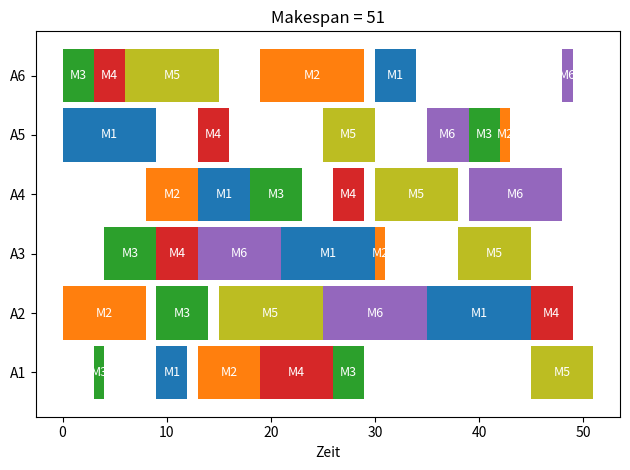

This chart was generated by the following Python code:

import time
import matplotlib.pyplot as plt


auftraege = [
[(2,1), (0,3), (1,6), (3,7), (2,3), (4,6)],
[(1,8), (2,5), (4,10), (5,10), (0,10), (3,4)],
[(2,5), (3,4), (5,8), (0,9), (1,1), (4,7)],
[(1,5), (0,5), (2,5), (3,3), (4,8), (5,9)],
[(0,9), (3,3), (4,5), (5,4), (2,3), (1,1)],
[(2,3), (3,3), (4,9), (1,10), (0,4), (5,1)]
]

anzahl_auftraege = len(auftraege)
anzahl_maschinen = 1 + max(m for job in auftraege for m, _ in job)
maschinenfarben = ['tab:blue','tab:orange','tab:green','tab:red','tab:olive','tab:purple','tab:grey','tab:cyan']

# restliche Bearbeitungszeit je Job und Index vorrechnen
restzeit_job = [
    [sum(d for _, d in job[i:]) for i in range(len(job)+1)]
    for job in auftraege
]

def branch_and_bound_with_memo_and_progress():
    za = [0]*anzahl_auftraege
    zm = [0]*anzahl_maschinen
    idx = [0]*anzahl_auftraege

    best = 9999
    plan = []
    cutted = 0

    print(f">>> Startlösung (Giffler–Thompson): Makespan={best}")
    visited = {}

    q = []
    q.append((0, za, zm, idx, [], 0))

    start_time = time.time()
    last_status = start_time
    nodes = 0

    def state_key(idx):
        return tuple(idx)

    while q:
        g, za, zm, idx, p, ms = q.pop()
        nodes += 1

        now = time.time()
        if now - last_status > 10:
            print(f"[{now-start_time:.1f}s] Knoten: {nodes}, Aktuell bestes Makespan: {best}, Queue: {len(q)}")
            last_status = now

        if g >= best:
            cutted+=1
            continue

        sk = state_key(idx)
        if sk in visited and visited[sk] <= g:
            continue
        visited[sk] = g

        if all(idx[i] == len(auftraege[i]) for i in range(anzahl_auftraege)):
            runtime = now - start_time
            print(f">>> [Lösung] Makespan={ms} (bisher Optimum={best}) nach {runtime:.1f}s, {nodes} Knoten, Cutted={cutted}")
            if ms < best:
                best, plan = ms, p
            continue
        
        # alle möglichen nächsten Operationen sammeln
        candidates = []

        for a in range(anzahl_auftraege):
            if idx[a] < len(auftraege[a]):
                m, d = auftraege[a][idx[a]]
                s = max(za[a], zm[m])
                candidates.append((a, m, d, s))

        # nur Suchordnung: kleinste Startzeit zuerst
        candidates.sort(key=lambda x: (x[3], -x[2]))

        for (a, m, d, s) in reversed(candidates):

                m, d = auftraege[a][idx[a]]
                s = max(za[a], zm[m])
                za2, zm2, idx2 = za[:], zm[:], idx[:]
                za2[a] = zm2[m] = s + d
                idx2[a] += 1
                ms2 = max(ms, s + d)

                ra = max(
                    za2[j] + restzeit_job[j][idx2[j]]
                    for j in range(anzahl_auftraege)
                )
                rm = max(zm2[i] + sum(dd for j in range(anzahl_auftraege)
                                      for mi, dd in auftraege[j][idx2[j]:] if mi == i)
                         for i in range(anzahl_maschinen))

                g2 = max(ms2, ra, rm)
        
                if g2 < best:
                    q.append((g2, za2, zm2, idx2, p + [(a, m, s, d)], ms2))
                else:
                    cutted+=1

    print(f"\nFERTIG. Optimum: {best}. Gesamtknoten: {nodes}. Laufzeit: {time.time()-start_time:.1f} Sekunden.")

    return plan, best

if __name__ == "__main__":
    plan, makespan = branch_and_bound_with_memo_and_progress()

    print("\n[Optimum]:")
    for a, m, s, d in plan:
        print(f"  A{a+1} M{m+1} [{s}-{s+d}]")

    fig, ax = plt.subplots()
    for a, m, s, d in plan:
        ax.broken_barh([(s, d)], (a*10, 9), facecolors=maschinenfarben[m % len(maschinenfarben)])
        ax.text(s + d/2, a*10 + 4.5, f"M{m+1}", ha='center', va='center', color='white', fontsize=9)
    ax.set_yticks([a*10 + 4.5 for a in range(anzahl_auftraege)])
    ax.set_yticklabels([f"A{a+1}" for a in range(anzahl_auftraege)])
    ax.set_xlabel('Zeit')
    ax.set_title(f"Makespan = {makespan}")
    plt.tight_layout()
    plt.show()
